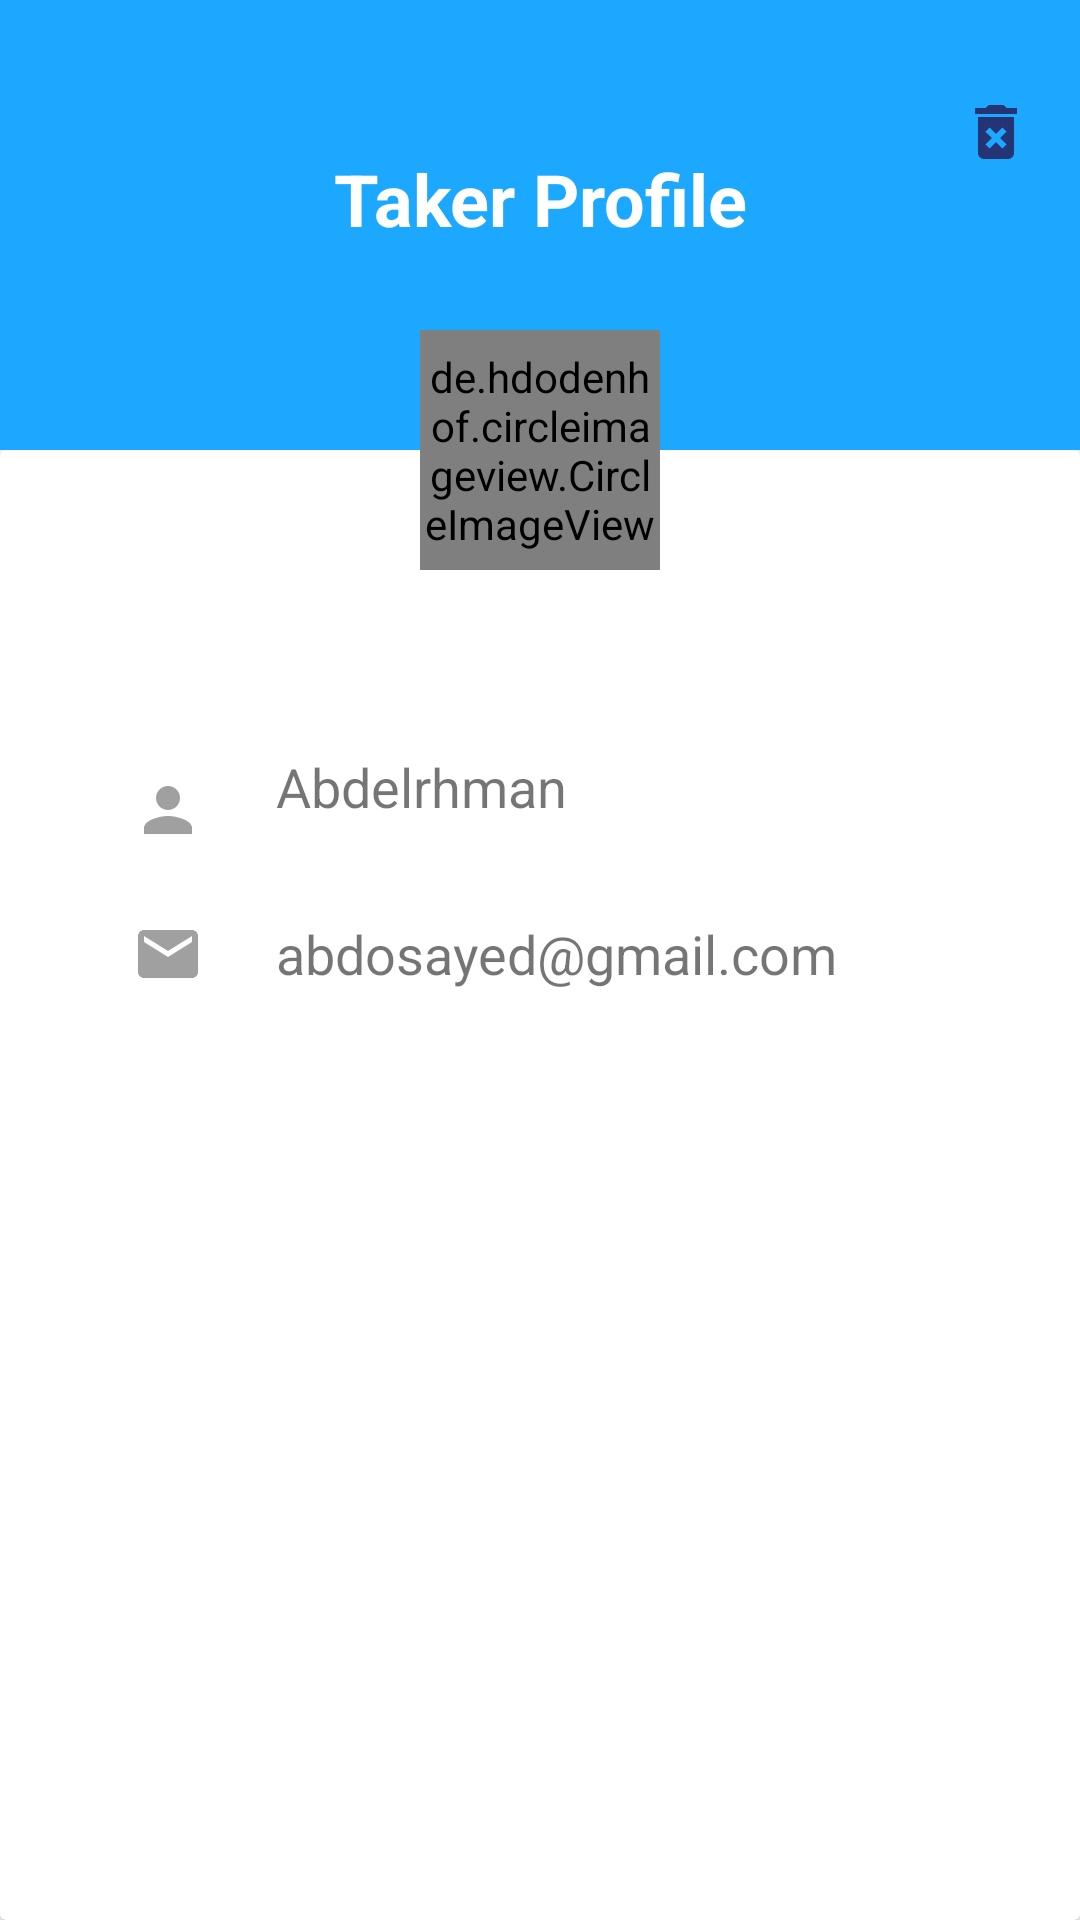

The Android layout XML behind this screen, and the referenced resources:
<!-- AndroidManifest.xml: application theme Theme.MedicalReminder -->
<!-- res/layout/fragment_taker_profile_screen.xml -->
<?xml version="1.0" encoding="utf-8"?>
<androidx.constraintlayout.widget.ConstraintLayout xmlns:android="http://schemas.android.com/apk/res/android"
    xmlns:app="http://schemas.android.com/apk/res-auto"
    xmlns:tools="http://schemas.android.com/tools"
    android:layout_width="match_parent"
    android:layout_height="match_parent"
    android:background="@color/primaryColor"
    tools:context=".taker.view.TakerProfileScreen">

    <ImageView
        android:id="@+id/deleteTaker"
        android:layout_width="wrap_content"
        android:layout_height="wrap_content"
        android:layout_marginTop="32dp"
        android:layout_marginEnd="16dp"
        android:src="@drawable/ic_baseline_delete_forever_24"
        app:layout_constraintEnd_toEndOf="parent"
        app:layout_constraintTop_toTopOf="parent" />

    <ImageView
        android:id="@+id/icBackInProfileTaker"
        android:layout_width="wrap_content"
        android:layout_height="wrap_content"
        android:layout_marginStart="16dp"
        android:layout_marginTop="32dp"
        app:layout_constraintStart_toStartOf="parent"
        app:layout_constraintTop_toTopOf="parent"
        android:src="@drawable/ic_baseline_arrow_back_24" />

    <FrameLayout
        android:id="@+id/frameLayout"
        android:layout_width="match_parent"
        android:layout_height="match_parent"
        android:layout_marginTop="150dp"
        android:background="#FFFFFF"
        app:layout_constraintStart_toStartOf="parent"
        app:layout_constraintTop_toTopOf="parent">

        <androidx.cardview.widget.CardView
            android:layout_width="match_parent"
            android:layout_height="match_parent">

            <androidx.constraintlayout.widget.ConstraintLayout
                android:layout_width="match_parent"
                android:layout_height="match_parent">

                <TextView
                    android:id="@+id/txtFirstNameProfileTaker"
                    android:layout_width="wrap_content"
                    android:layout_height="wrap_content"
                    android:layout_marginStart="24dp"
                    android:layout_marginTop="92dp"
                    android:text="Abdelrhman"
                    android:textSize="18sp"
                    app:layout_constraintBottom_toBottomOf="@+id/imageView5"
                    app:layout_constraintStart_toEndOf="@+id/imageView5"
                    app:layout_constraintTop_toTopOf="parent" />

                <ImageView
                    android:id="@+id/imgMinus1"
                    android:layout_width="wrap_content"
                    android:layout_height="wrap_content"
                    android:layout_marginTop="24dp"
                    android:src="@drawable/ic_baseline_email_24"
                    app:layout_constraintStart_toStartOf="@+id/imageView5"
                    app:layout_constraintTop_toBottomOf="@+id/imageView5" />

                <ImageView
                    android:id="@+id/imageView5"
                    android:layout_width="wrap_content"
                    android:layout_height="wrap_content"
                    android:layout_marginStart="44dp"
                    android:layout_marginTop="108dp"
                    android:src="@drawable/ic_baseline_person_24"
                    app:layout_constraintStart_toStartOf="parent"
                    app:layout_constraintTop_toTopOf="parent" />

                <TextView
                    android:id="@+id/txtEmailProfileTaker"
                    android:layout_width="wrap_content"
                    android:layout_height="wrap_content"
                    android:text="abdosayed@gmail.com"
                    android:textSize="18sp"
                    app:layout_constraintBottom_toBottomOf="@+id/imgMinus1"
                    app:layout_constraintStart_toStartOf="@+id/txtFirstNameProfileTaker" />

            </androidx.constraintlayout.widget.ConstraintLayout>
        </androidx.cardview.widget.CardView>

    </FrameLayout>

    <de.hdodenhof.circleimageview.CircleImageView
        android:id="@+id/imageView"
        android:layout_width="80dp"
        android:layout_height="80dp"
        android:layout_gravity="center_horizontal"
        android:src="@drawable/one"
        app:civ_border_color="#FFf0f0f0"
        app:civ_border_width="2dp"
        app:layout_constraintBottom_toTopOf="@+id/frameLayout"
        app:layout_constraintEnd_toEndOf="parent"
        app:layout_constraintStart_toStartOf="parent"
        app:layout_constraintTop_toTopOf="@+id/frameLayout" />

    <TextView
        android:id="@+id/textView10"
        android:layout_width="wrap_content"
        android:layout_height="wrap_content"
        android:layout_marginTop="50dp"
        android:text="@string/taker_profile"
        android:textColor="#FFFFFF"
        android:textSize="24sp"
        android:textStyle="bold"
        app:layout_constraintEnd_toEndOf="parent"
        app:layout_constraintStart_toStartOf="parent"
        app:layout_constraintTop_toTopOf="parent" />

</androidx.constraintlayout.widget.ConstraintLayout>
<!-- resources referenced by this layout -->
<resources>
  <color name="primaryColor">#1ca8ff</color>
  <!-- drawable ic_baseline_delete_forever_24 (drawable) -->
  <vector android:height="24dp" android:tint="@color/secondaryColor"
      android:viewportHeight="24" android:viewportWidth="24"
      android:width="24dp" xmlns:android="http://schemas.android.com/apk/res/android">
      <path android:fillColor="@android:color/white" android:pathData="M6,19c0,1.1 0.9,2 2,2h8c1.1,0 2,-0.9 2,-2L18,7L6,7v12zM8.46,11.88l1.41,-1.41L12,12.59l2.12,-2.12 1.41,1.41L13.41,14l2.12,2.12 -1.41,1.41L12,15.41l-2.12,2.12 -1.41,-1.41L10.59,14l-2.13,-2.12zM15.5,4l-1,-1h-5l-1,1L5,4v2h14L19,4z"/>
  </vector>
  <!-- drawable ic_baseline_email_24 (drawable) -->
  <vector xmlns:android="http://schemas.android.com/apk/res/android"
      android:width="24dp"
      android:height="24dp"
      android:viewportWidth="24"
      android:viewportHeight="24"
      android:tint="#a0a0a0">
    <path
        android:fillColor="@android:color/white"
        android:pathData="M20,4L4,4c-1.1,0 -1.99,0.9 -1.99,2L2,18c0,1.1 0.9,2 2,2h16c1.1,0 2,-0.9 2,-2L22,6c0,-1.1 -0.9,-2 -2,-2zM20,8l-8,5 -8,-5L4,6l8,5 8,-5v2z"/>
  </vector>
  <!-- drawable ic_baseline_person_24 (drawable) -->
  <vector xmlns:android="http://schemas.android.com/apk/res/android"
      android:width="24dp"
      android:height="24dp"
      android:viewportWidth="24"
      android:viewportHeight="24"
      android:tint="#a0a0a0">
    <path
        android:fillColor="@android:color/white"
        android:pathData="M12,12c2.21,0 4,-1.79 4,-4s-1.79,-4 -4,-4 -4,1.79 -4,4 1.79,4 4,4zM12,14c-2.67,0 -8,1.34 -8,4v2h16v-2c0,-2.66 -5.33,-4 -8,-4z"/>
  </vector>
  <!-- drawable one: jpg bitmap (drawable-v24, 30797 bytes) -->
  <string name="taker_profile">Taker Profile</string>
  <style name="Theme.MedicalReminder" parent="Theme.MaterialComponents.DayNight.NoActionBar">
          
          <item name="colorPrimary">@color/secondaryColor</item>
          <item name="colorPrimaryVariant">@color/purple_700</item>
          <item name="colorOnPrimary">@color/white</item>
          
          <item name="colorSecondary">@color/teal_200</item>
          <item name="colorSecondaryVariant">@color/teal_700</item>
          <item name="colorOnSecondary">@color/black</item>
          
          <item name="android:statusBarColor" tools:targetApi="l">?attr/colorPrimaryVariant</item>
          
      </style>
  <color name="secondaryColor">#243475</color>
  <color name="purple_700">#FF3700B3</color>
  <color name="white">#FFFFFFFF</color>
  <color name="teal_200">#FF03DAC5</color>
  <color name="teal_700">#FF018786</color>
  <color name="black">#FF000000</color>
</resources>
